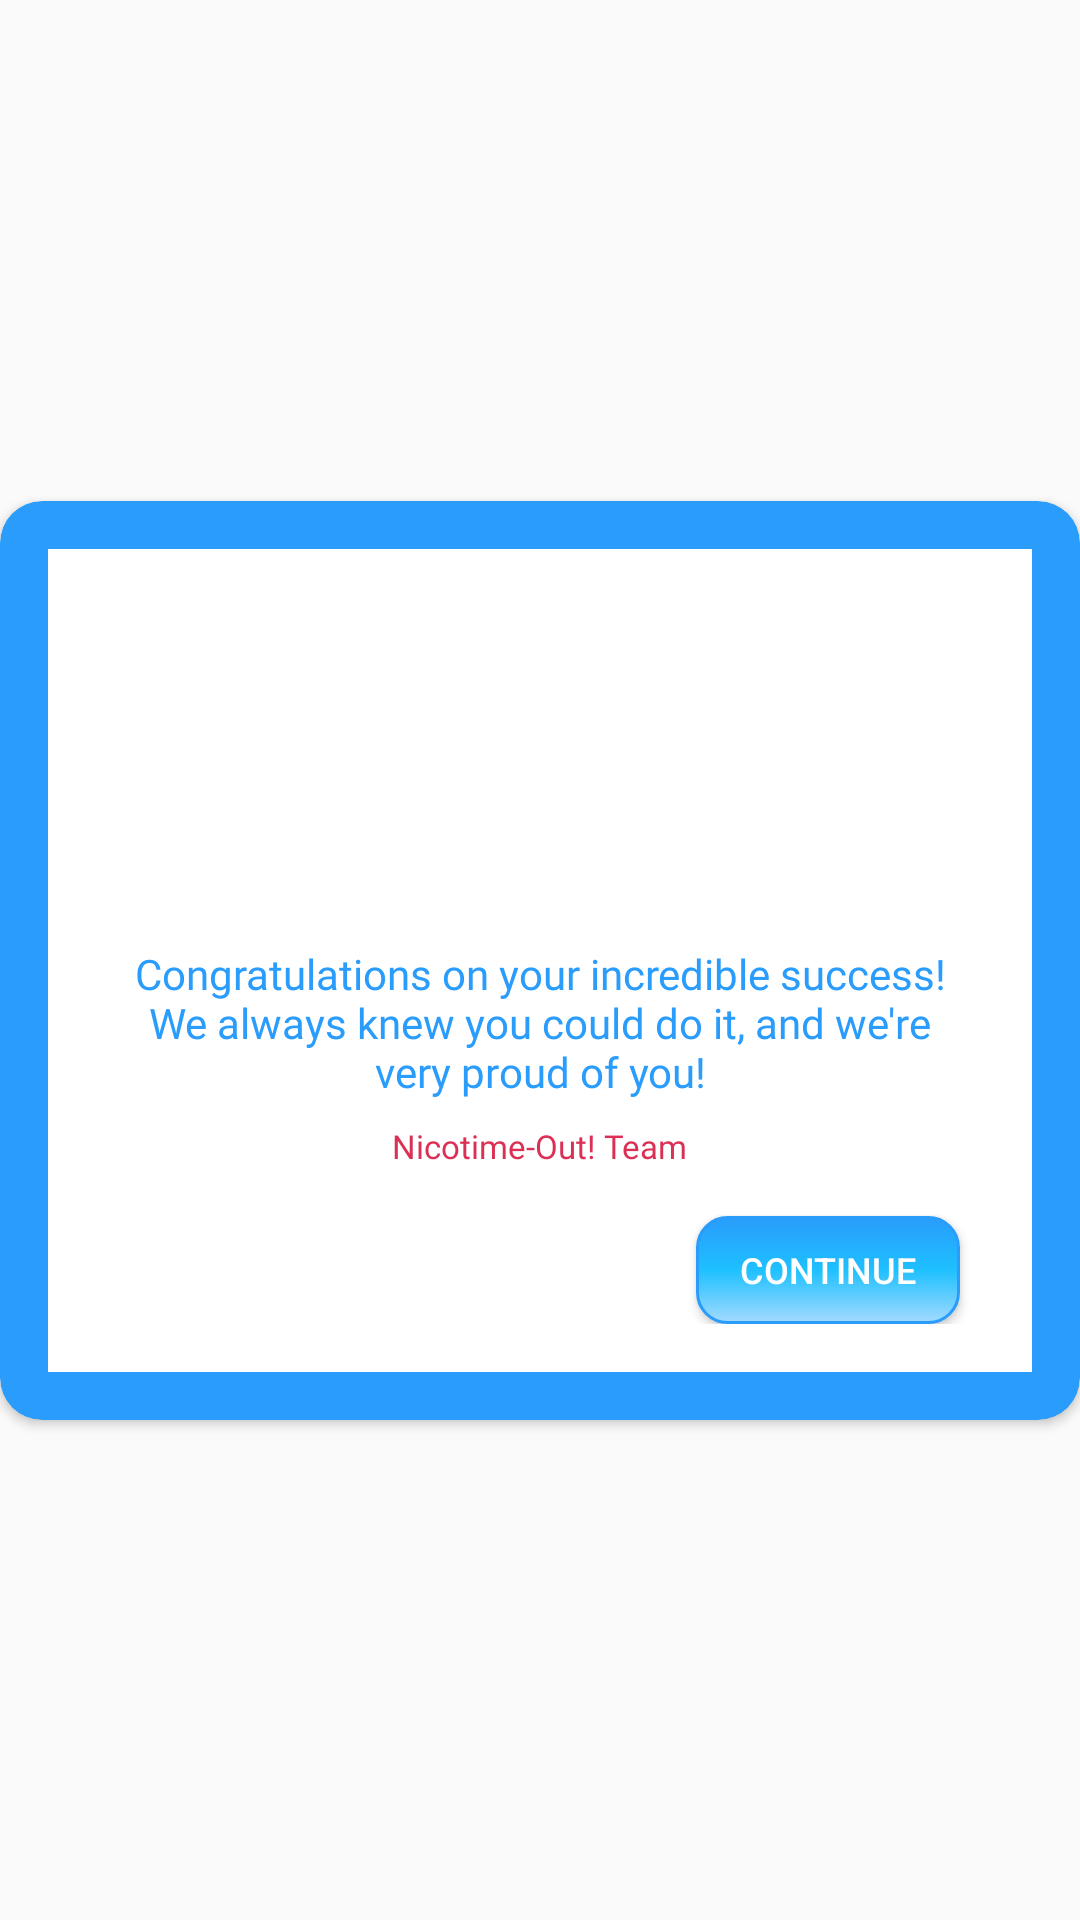

Android layout source for this screen:
<!-- AndroidManifest.xml: application theme Theme.NicotimeOut -->
<!-- res/layout/dialog_1year_2nd.xml -->
<?xml version="1.0" encoding="utf-8"?>
<androidx.constraintlayout.widget.ConstraintLayout xmlns:android="http://schemas.android.com/apk/res/android"
    xmlns:app="http://schemas.android.com/apk/res-auto"
    xmlns:tools="http://schemas.android.com/tools"
    android:layout_width="300dp"
    android:layout_height="match_parent"
    android:layout_gravity="center">

    <androidx.cardview.widget.CardView
        android:layout_width="match_parent"
        android:layout_height="wrap_content"
        app:cardBackgroundColor="@color/main_blue"
        app:cardCornerRadius="14dp"
        app:contentPadding="16dp"
        app:layout_constraintBottom_toBottomOf="parent"
        app:layout_constraintEnd_toEndOf="parent"
        app:layout_constraintStart_toStartOf="parent"
        app:layout_constraintTop_toTopOf="parent">

        <androidx.constraintlayout.widget.ConstraintLayout
            android:layout_width="match_parent"
            android:layout_height="match_parent"
            android:background="@color/white"
            android:padding="16dp">


            <ImageView
                android:id="@+id/imageView"
                android:layout_width="100dp"
                android:layout_height="100dp"
                android:layout_marginTop="8dp"
                app:layout_constraintEnd_toEndOf="parent"
                app:layout_constraintStart_toStartOf="parent"
                app:layout_constraintTop_toTopOf="parent"
                app:srcCompat="@drawable/ac_finish" />


            <TextView
                android:gravity="center"
                android:id="@+id/textView_quotes"
                android:layout_width="wrap_content"
                android:layout_height="wrap_content"
                android:fontFamily="@font/italic"
                android:padding="8dp"
                android:text="Congratulations on your incredible success! We always knew you could do it, and we're very proud of you!"
                android:textColor="@color/main_blue"
                android:textSize="14sp"
                app:layout_constraintEnd_toEndOf="parent"
                app:layout_constraintStart_toStartOf="parent"
                app:layout_constraintTop_toBottomOf="@+id/imageView" />

            <TextView
                android:id="@+id/textView_author"
                android:layout_width="wrap_content"
                android:layout_height="wrap_content"
                android:fontFamily="@font/medium"
                android:text="Nicotime-Out! Team"
                android:textColor="@color/main_red"
                android:textSize="11sp"
                app:layout_constraintEnd_toEndOf="parent"
                app:layout_constraintStart_toStartOf="parent"
                app:layout_constraintTop_toBottomOf="@+id/textView_quotes" />

            <Button
                android:id="@+id/button"
                android:layout_width="wrap_content"
                android:layout_height="36dp"
                android:layout_marginTop="16dp"
                android:layout_marginEnd="8dp"
                android:background="@drawable/question_select_date_roundradius"
                android:text="Continue"
                android:textColor="@color/white"
                android:textSize="12sp"
                app:layout_constraintEnd_toEndOf="parent"
                app:layout_constraintTop_toBottomOf="@+id/textView_author" />
        </androidx.constraintlayout.widget.ConstraintLayout>

    </androidx.cardview.widget.CardView>

</androidx.constraintlayout.widget.ConstraintLayout>
<!-- resources referenced by this layout -->
<resources>
  <color name="main_blue">#299cfc</color>
  <color name="main_red">#db3056</color>
  <color name="white">#ffffffff</color>
  <!-- drawable question_select_date_roundradius (drawable) -->
  <?xml version="1.0" encoding="utf-8"?>
  <selector xmlns:android="http://schemas.android.com/apk/res/android">
      <item android:state_pressed="true">
          <shape android:shape="rectangle">
              <corners android:radius="10dip" />
              <stroke android:width="1dip" android:color="@color/main_red" />
              <gradient android:angle="-90" android:endColor="@color/dead_red" android:centerColor="@color/light_red" android:startColor="@color/main_red" />
          </shape>
      </item>
      <item android:state_focused="true">
          <shape android:shape="rectangle">
              <corners android:radius="10dip" />
              <stroke android:width="1dip" android:color="@color/main_yellow" />
              <solid android:color="@color/fc_green" />
          </shape>
      </item>
      <item>
          <shape android:shape="rectangle">
              <corners android:radius="10dip" />
              <stroke android:width="1dip" android:color="@color/main_blue" />
              <gradient android:angle="-90" android:endColor="@color/dead_blue" android:centerColor="@color/light_blue" android:startColor="@color/main_blue" />
          </shape>
      </item>
  </selector>
  <style name="Theme.NicotimeOut" parent="Theme.AppCompat.Light.NoActionBar">
          
          <item name="colorPrimary">@color/main_yellow</item>
          <item name="colorPrimaryVariant">@color/main_blue</item>
          <item name="colorOnPrimary">@color/dead_yellow</item>
  
          <item name="android:textColorHint">@color/main_blue</item>
          
          <item name="colorSecondary">@color/teal_200</item>
          <item name="colorSecondaryVariant">@color/teal_700</item>
          <item name="colorOnSecondary">@color/black</item>
          
          <item name="android:statusBarColor" tools:targetApi="l">?attr/colorPrimaryVariant</item>
          
      </style>
  <color name="dead_red">#ff8b7b</color>
  <color name="light_red">#ff6464</color>
  <color name="main_yellow">#f9b53d</color>
  <color name="fc_green">#30110d</color>
  <color name="dead_blue">#a3daff</color>
  <color name="light_blue">#1ec0ff</color>
  <color name="dead_yellow">#ede574</color>
  <color name="teal_200">#FF03DAC5</color>
  <color name="teal_700">#FF018786</color>
  <color name="black">#FF000000</color>
</resources>
